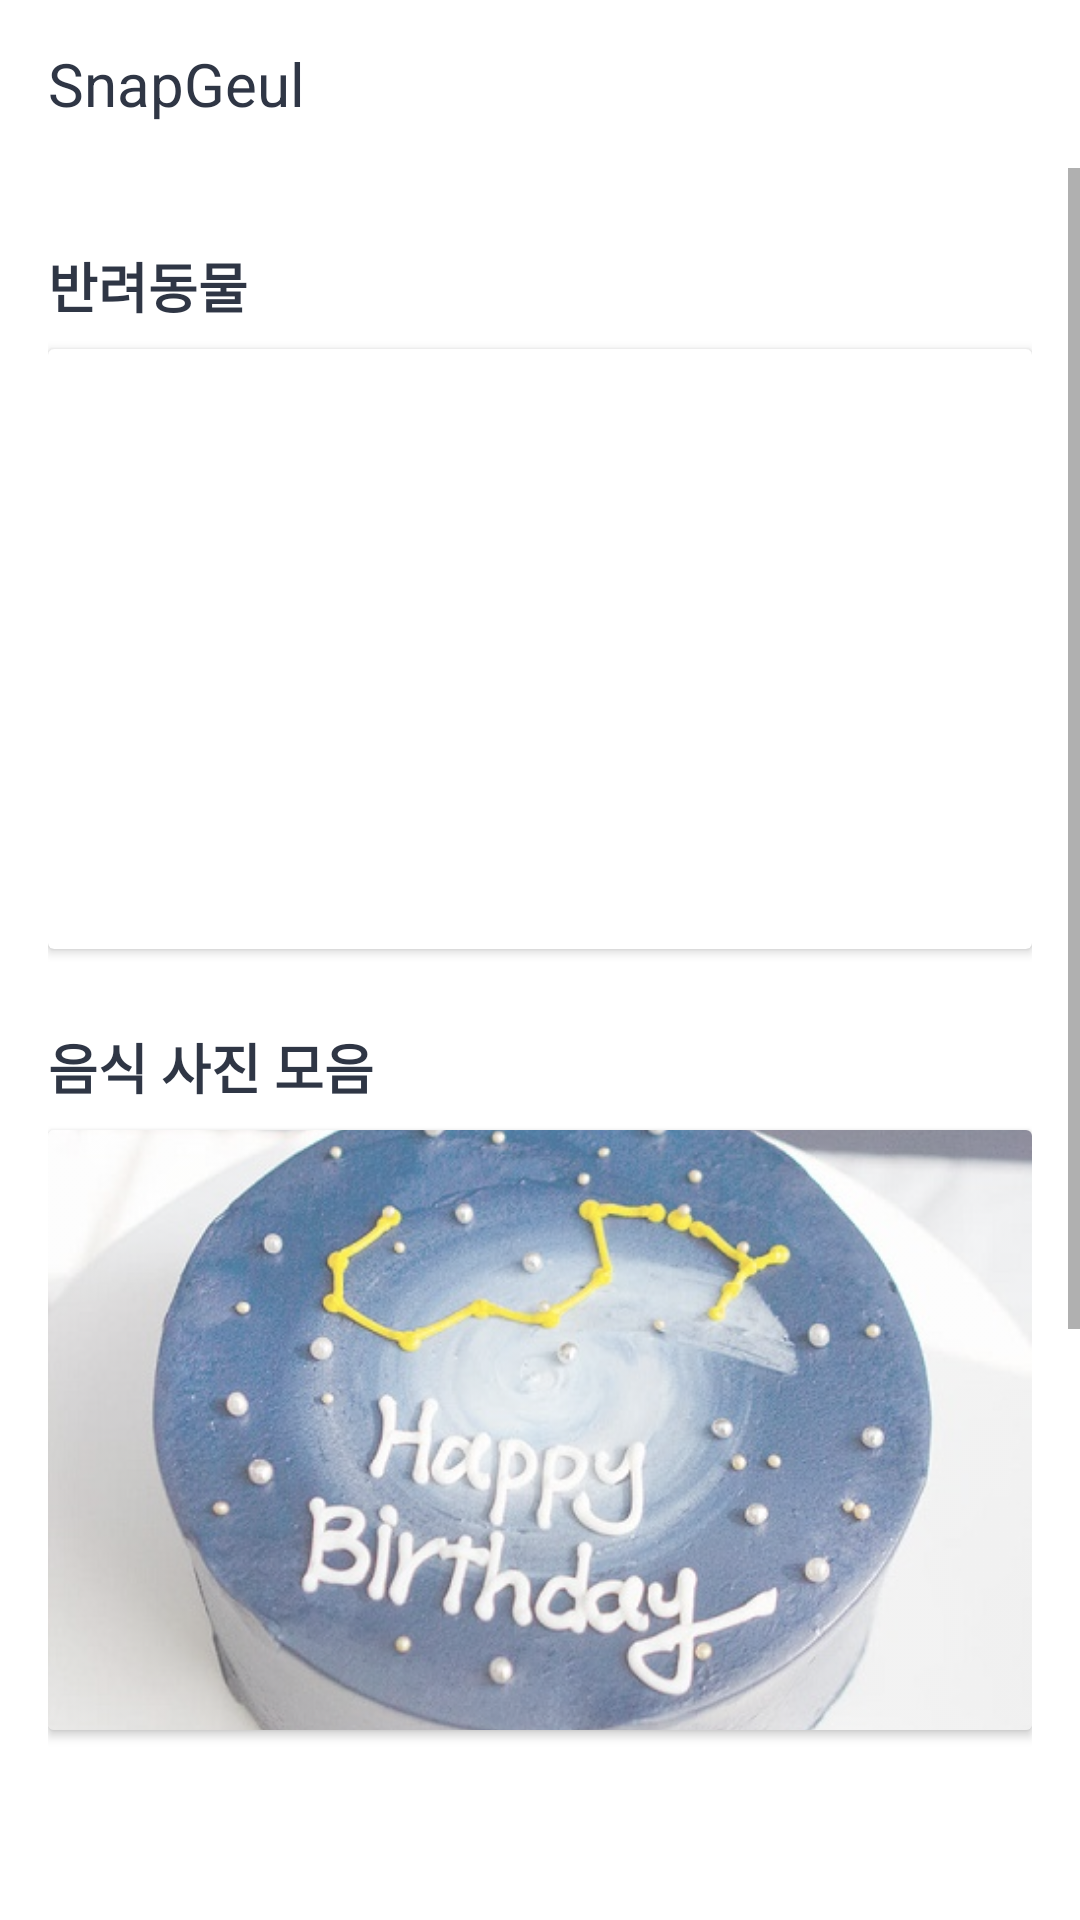

Layout XML and referenced resources for this Android screen:
<!-- AndroidManifest.xml: application theme AppTheme.NoActionBar -->
<!-- res/layout/fragment_images.xml -->
<?xml version="1.0" encoding="utf-8"?>
<LinearLayout xmlns:android="http://schemas.android.com/apk/res/android"
    xmlns:app="http://schemas.android.com/apk/res-auto"
    android:layout_width="match_parent"
    android:layout_height="match_parent"
    android:orientation="vertical">

    
    <com.google.android.material.appbar.MaterialToolbar
        android:id="@+id/topAppBar1"
        android:layout_width="match_parent"
        android:layout_height="?attr/actionBarSize"
        android:background="@color/white"
        android:elevation="0dp"
        android:layout_alignParentTop="true">

        <TextView
            android:id="@+id/appTitle"
            android:layout_width="match_parent"
            android:layout_height="wrap_content"
            android:text="SnapGeul"
            android:textAppearance="@style/ToolbarTitleText"
            android:textColor="@color/indigo_700" />

    </com.google.android.material.appbar.MaterialToolbar>

    
    <ScrollView
        android:layout_width="match_parent"
        android:layout_height="match_parent"
        android:fillViewport="true"
        android:paddingBottom="56dp">


        
        <LinearLayout
            android:layout_width="match_parent"
            android:layout_height="wrap_content"
            android:orientation="vertical"
            android:padding="16dp">

            
            <TextView
                android:layout_width="wrap_content"
                android:layout_height="wrap_content"
                android:text="반려동물"
                android:textSize="18sp"
                android:textStyle="bold"
                android:textColor="@color/indigo_700"
                android:layout_marginTop="10dp"
                android:layout_marginBottom="8dp" />

            
            <androidx.cardview.widget.CardView
                android:id="@+id/btnTheme1"
                android:layout_width="match_parent"
                android:layout_height="200dp"
                android:layout_marginBottom="16dp"
                android:background="?attr/selectableItemBackground"
                android:elevation="4dp"
                android:foreground="?attr/selectableItemBackground">

                <LinearLayout
                    android:layout_width="match_parent"
                    android:layout_height="match_parent"
                    android:orientation="vertical">

                    <ImageView
                        android:id="@+id/imageTheme1"
                        android:layout_width="match_parent"
                        android:layout_height="match_parent"
                        android:src="@drawable/cat3"
                        android:scaleType="centerCrop"
                        android:alpha="0.7" />

                    <LinearLayout
                        android:layout_width="match_parent"
                        android:layout_height="wrap_content"
                        android:orientation="vertical"
                        android:padding="16dp">

                        <TextView
                            android:layout_width="wrap_content"
                            android:layout_height="wrap_content"
                            android:text="동물"
                            android:textSize="18sp"
                            android:textColor="@android:color/white"
                            android:textStyle="bold"
                            android:layout_gravity="center_horizontal"/>

                        <TextView
                            android:layout_width="wrap_content"
                            android:layout_height="wrap_content"
                            android:text="반려동물"
                            android:textSize="14sp"
                            android:textColor="@android:color/black"
                            android:layout_marginTop="8dp"
                            android:layout_gravity="center_horizontal"/>

                    </LinearLayout>

                </LinearLayout>

            </androidx.cardview.widget.CardView>

            
            <TextView
                android:layout_width="wrap_content"
                android:layout_height="wrap_content"
                android:text="음식 사진 모음"
                android:textSize="18sp"
                android:textStyle="bold"
                android:textColor="@color/indigo_700"
                android:layout_marginTop="10dp"
                android:layout_marginBottom="8dp" />

            
            <androidx.cardview.widget.CardView
                android:id="@+id/btnTheme2"
                android:layout_width="match_parent"
                android:layout_height="200dp"
                android:layout_marginBottom="16dp"
                android:background="?attr/selectableItemBackground"
                android:elevation="4dp"
                android:foreground="?attr/selectableItemBackground">

                <LinearLayout
                    android:layout_width="match_parent"
                    android:layout_height="match_parent"
                    android:orientation="vertical">

                    <ImageView
                        android:id="@+id/imageTheme2"
                        android:layout_width="match_parent"
                        android:layout_height="match_parent"
                        android:src="@drawable/food4"
                        android:scaleType="centerCrop"
                        android:alpha="0.7" />

                    <LinearLayout
                        android:layout_width="match_parent"
                        android:layout_height="wrap_content"
                        android:orientation="vertical"
                        android:padding="16dp">

                        <TextView
                            android:layout_width="wrap_content"
                            android:layout_height="wrap_content"
                            android:text="음식"
                            android:textSize="18sp"
                            android:textColor="@android:color/white"
                            android:textStyle="bold"
                            android:layout_gravity="center_horizontal"/>

                        <TextView
                            android:layout_width="wrap_content"
                            android:layout_height="wrap_content"
                            android:text="음식"
                            android:textSize="14sp"
                            android:textColor="@android:color/black"
                            android:layout_marginTop="8dp"
                            android:layout_gravity="center_horizontal"/>

                    </LinearLayout>

                </LinearLayout>

            </androidx.cardview.widget.CardView>

            
            <TextView
                android:layout_width="wrap_content"
                android:layout_height="wrap_content"
                android:text="소중한 사람들과"
                android:textSize="18sp"
                android:textStyle="bold"
                android:textColor="@color/indigo_700"
                android:layout_marginTop="10dp"
                android:layout_marginBottom="8dp" />

            
            <androidx.cardview.widget.CardView
                android:id="@+id/btnTheme3"
                android:layout_width="match_parent"
                android:layout_height="200dp"
                android:background="?attr/selectableItemBackground"
                android:elevation="4dp"
                android:foreground="?attr/selectableItemBackground">

                <LinearLayout
                    android:layout_width="match_parent"
                    android:layout_height="match_parent"
                    android:orientation="vertical">

                    <ImageView
                        android:id="@+id/imageTheme3"
                        android:layout_width="match_parent"
                        android:layout_height="match_parent"
                        android:src="@drawable/family1"
                        android:scaleType="centerCrop"
                        android:alpha="0.7" />

                    <LinearLayout
                        android:layout_width="match_parent"
                        android:layout_height="wrap_content"
                        android:orientation="vertical"
                        android:padding="16dp">

                        <TextView
                            android:layout_width="wrap_content"
                            android:layout_height="wrap_content"
                            android:text="내 사람들"
                            android:textSize="18sp"
                            android:textColor="@android:color/white"
                            android:textStyle="bold"
                            android:layout_gravity="center_horizontal"/>

                        <TextView
                            android:layout_width="wrap_content"
                            android:layout_height="wrap_content"
                            android:text="내 사람들"
                            android:textSize="14sp"
                            android:textColor="@android:color/black"
                            android:layout_marginTop="8dp"
                            android:layout_gravity="center_horizontal"/>

                    </LinearLayout>

                </LinearLayout>

            </androidx.cardview.widget.CardView>

        </LinearLayout>

    </ScrollView>

</LinearLayout>
<!-- resources referenced by this layout -->
<resources>
  <color name="indigo_700">#2F3645</color>
  <color name="white">#FFFFFFFF</color>
  <!-- drawable family1: jpeg bitmap (drawable, 40018 bytes) -->
  <!-- drawable food4: jpeg bitmap (drawable-v24, 86665 bytes) -->
  <style name="ToolbarTitleText" parent="TextAppearance.Widget.AppCompat.Toolbar.Title">
          <item name="fontFamily">@font/instagram_font</item>
          <item name="android:textColor">@color/indigo_700</item>
          <item name="android:textSize">20sp</item>
      </style>
  <style name="AppTheme.NoActionBar" parent="Theme.MadCamp_Week1">
          <item name="windowActionBar">false</item>
          <item name="android:windowNoTitle">true</item>
      </style>
  <style name="Theme.MadCamp_Week1" parent="Theme.MaterialComponents.DayNight.NoActionBar">
          
          <item name="colorPrimary">@color/indigo_700</item>
          <item name="colorPrimaryVariant">@color/indigo_700</item>
          <item name="colorOnPrimary">@color/gray_500</item>
          
          <item name="colorSecondary">@color/gray_700</item>
          <item name="colorSecondaryVariant">@color/gray_500</item>
          <item name="colorOnSecondary">@color/indigo_500</item>
          
          <item name="android:statusBarColor">?attr/colorPrimaryVariant</item>
          
      </style>
  <color name="gray_500">#EEEDEB</color>
  <color name="gray_700">#E6B9A6</color>
  <color name="indigo_500">#939185</color>
</resources>
